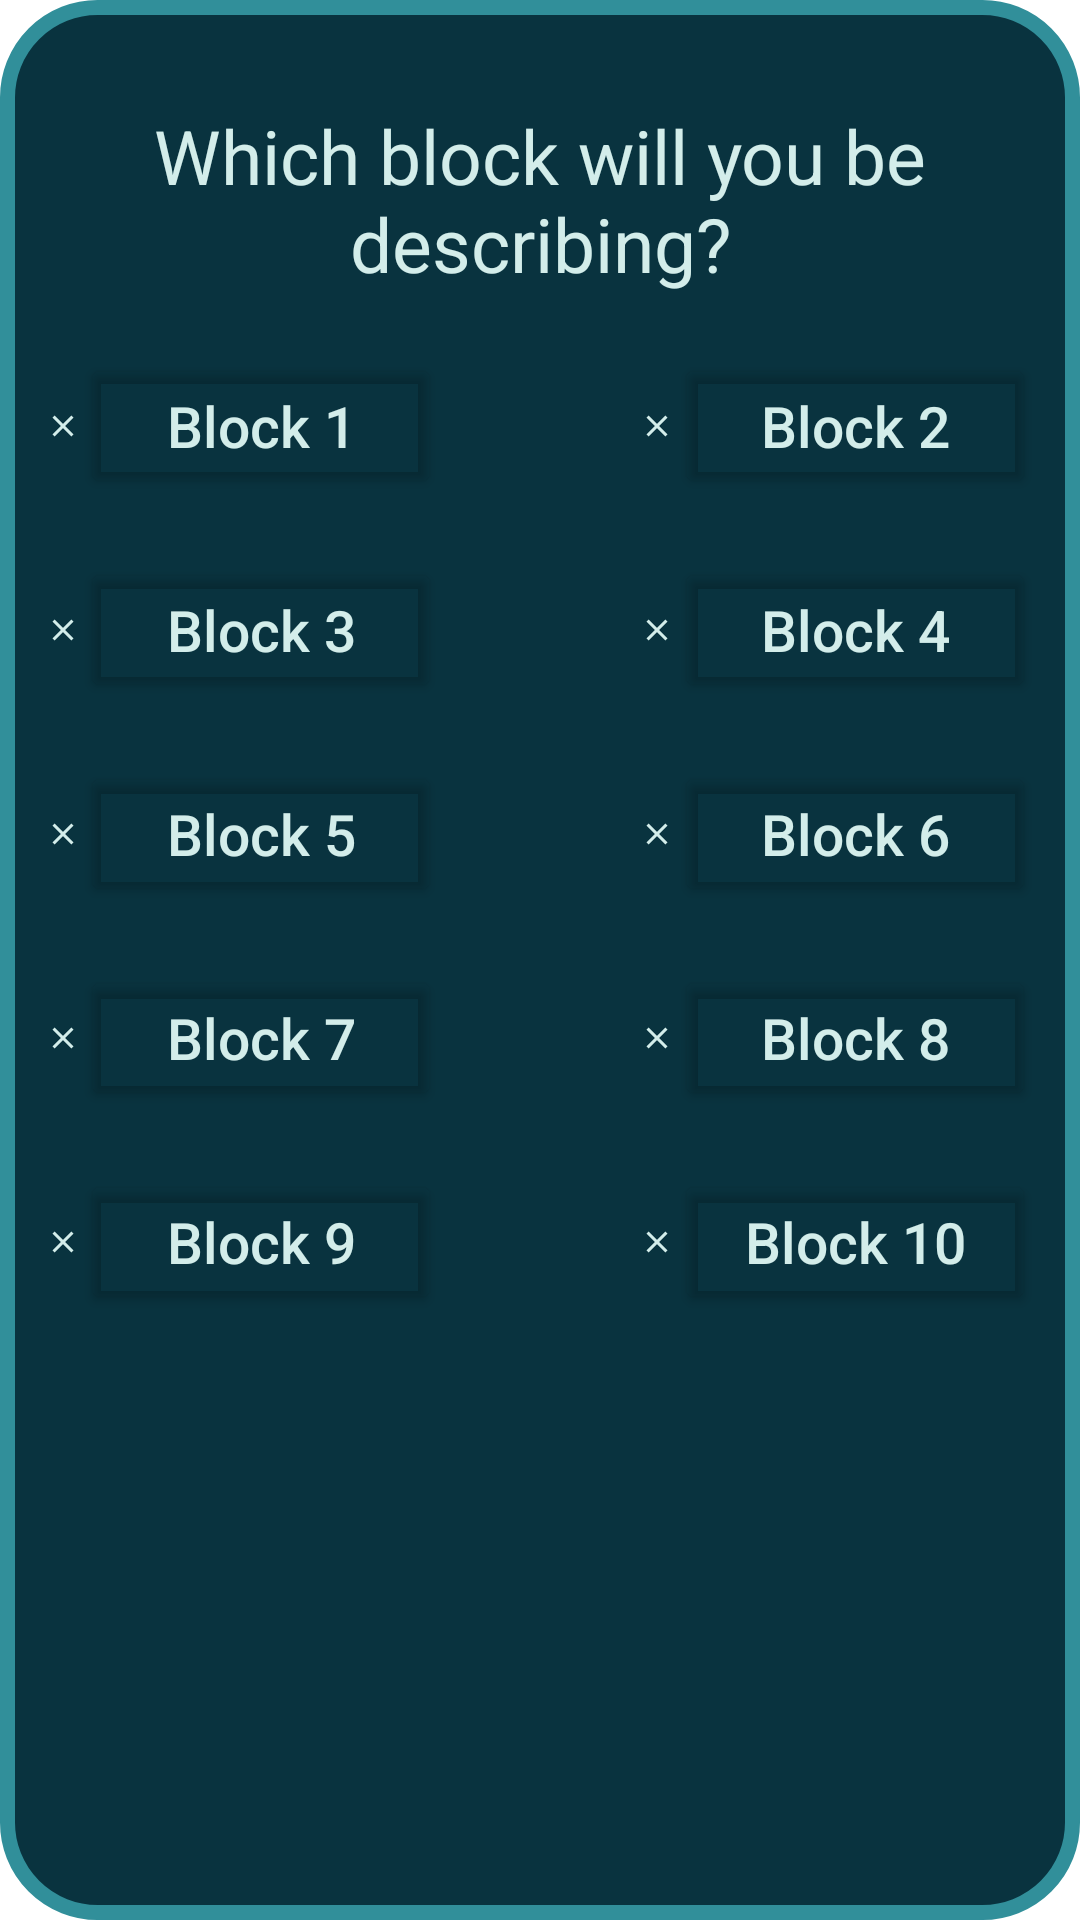

Here is an Android app screen rendered from its layout file. Give the layout XML and the strings, colors and styles it references.
<!-- AndroidManifest.xml: application theme Theme.CS_IA_app -->
<!-- res/layout/popup_block_index.xml -->
<?xml version="1.0" encoding="utf-8"?>
<androidx.constraintlayout.widget.ConstraintLayout xmlns:android="http://schemas.android.com/apk/res/android"
    xmlns:app="http://schemas.android.com/apk/res-auto"
    android:layout_width="330dp"
    android:layout_height="465dp"
    android:background="@drawable/popup_background">

    <TextView
        android:id="@+id/popupBlockIndexTxtInstr"
        android:layout_width="match_parent"
        android:layout_height="63dp"
        android:layout_marginTop="20dp"
        android:text="@string/block_description_popup_instr"
        android:textAlignment="center"
        android:textColor="@color/text_color"
        android:textSize="25sp"
        app:layout_constraintEnd_toEndOf="parent"
        app:layout_constraintStart_toStartOf="parent"
        app:layout_constraintTop_toTopOf="parent" />

    <Button
        android:id="@+id/popupBlockIndexBtn1"
        android:layout_width="120dp"
        android:layout_height="48dp"
        android:layout_marginStart="12dp"
        android:layout_marginTop="20dp"
        android:backgroundTint="@color/clear"
        android:text="@string/block_description_popup_btn_block_1"
        android:textAllCaps="false"
        android:textColor="@color/text_color"
        android:textSize="19sp"
        app:cornerRadius="7dp"
        app:layout_constraintStart_toStartOf="parent"
        app:layout_constraintTop_toBottomOf="@+id/popupBlockIndexTxtInstr"
        app:strokeColor="@color/box_color"
        app:strokeWidth="3dp" />

    <Button
        android:id="@+id/popupBlockIndexBtn2"
        android:layout_width="120dp"
        android:layout_height="48dp"
        android:layout_marginTop="20dp"
        android:backgroundTint="@color/clear"
        android:text="@string/block_description_popup_btn_block_2"
        android:textAllCaps="false"
        android:textColor="@color/text_color"
        android:textSize="19sp"
        app:cornerRadius="7dp"
        app:layout_constraintEnd_toEndOf="parent"
        app:layout_constraintTop_toBottomOf="@+id/popupBlockIndexTxtInstr"
        app:strokeColor="@color/box_color"
        app:strokeWidth="3dp" />

    <Button
        android:id="@+id/popupBlockIndexBtn3"
        android:layout_width="120dp"
        android:layout_height="48dp"
        android:layout_marginStart="12dp"
        android:layout_marginTop="20dp"
        android:backgroundTint="@color/clear"
        android:text="@string/block_description_popup_btn_block_3"
        android:textAllCaps="false"
        android:textColor="@color/text_color"
        android:textSize="19sp"
        app:cornerRadius="7dp"
        app:layout_constraintStart_toStartOf="parent"
        app:layout_constraintTop_toBottomOf="@+id/popupBlockIndexBtn1"
        app:strokeColor="@color/box_color"
        app:strokeWidth="3dp" />

    <Button
        android:id="@+id/popupBlockIndexBtn4"
        android:layout_width="120dp"
        android:layout_height="48dp"
        android:layout_marginTop="20dp"
        android:backgroundTint="@color/clear"
        android:text="@string/block_description_popup_btn_block_4"
        android:textAllCaps="false"
        android:textColor="@color/text_color"
        android:textSize="19sp"
        app:cornerRadius="7dp"
        app:layout_constraintEnd_toEndOf="parent"
        app:layout_constraintTop_toBottomOf="@+id/popupBlockIndexBtn2"
        app:strokeColor="@color/box_color"
        app:strokeWidth="3dp" />

    <Button
        android:id="@+id/popupBlockIndexBtn5"
        android:layout_width="120dp"
        android:layout_height="48dp"
        android:layout_marginStart="12dp"
        android:layout_marginTop="20dp"
        android:backgroundTint="@color/clear"
        android:text="@string/block_description_popup_btn_block_5"
        android:textAllCaps="false"
        android:textColor="@color/text_color"
        android:textSize="19sp"
        app:cornerRadius="7dp"
        app:layout_constraintStart_toStartOf="parent"
        app:layout_constraintTop_toBottomOf="@+id/popupBlockIndexBtn3"
        app:strokeColor="@color/box_color"
        app:strokeWidth="3dp" />

    <Button
        android:id="@+id/popupBlockIndexBtn6"
        android:layout_width="120dp"
        android:layout_height="48dp"
        android:layout_marginTop="20dp"
        android:backgroundTint="@color/clear"
        android:text="@string/block_description_popup_btn_block_6"
        android:textAllCaps="false"
        android:textColor="@color/text_color"
        android:textSize="19sp"
        app:cornerRadius="7dp"
        app:layout_constraintEnd_toEndOf="parent"
        app:layout_constraintTop_toBottomOf="@+id/popupBlockIndexBtn4"
        app:strokeColor="@color/box_color"
        app:strokeWidth="3dp" />

    <Button
        android:id="@+id/popupBlockIndexBtn7"
        android:layout_width="120dp"
        android:layout_height="48dp"
        android:layout_marginStart="12dp"
        android:layout_marginTop="20dp"
        android:backgroundTint="@color/clear"
        android:text="@string/block_description_popup_btn_block_7"
        android:textAllCaps="false"
        android:textColor="@color/text_color"
        android:textSize="19sp"
        app:cornerRadius="7dp"
        app:layout_constraintStart_toStartOf="parent"
        app:layout_constraintTop_toBottomOf="@+id/popupBlockIndexBtn5"
        app:strokeColor="@color/box_color"
        app:strokeWidth="3dp" />

    <Button
        android:id="@+id/popupBlockIndexBtn8"
        android:layout_width="120dp"
        android:layout_height="48dp"
        android:layout_marginTop="20dp"
        android:backgroundTint="@color/clear"
        android:text="@string/block_description_popup_btn_block_8"
        android:textAllCaps="false"
        android:textColor="@color/text_color"
        android:textSize="19sp"
        app:cornerRadius="7dp"
        app:layout_constraintEnd_toEndOf="parent"
        app:layout_constraintTop_toBottomOf="@+id/popupBlockIndexBtn6"
        app:strokeColor="@color/box_color"
        app:strokeWidth="3dp" />

    <Button
        android:id="@+id/popupBlockIndexBtn9"
        android:layout_width="120dp"
        android:layout_height="48dp"
        android:layout_marginStart="12dp"
        android:layout_marginTop="20dp"
        android:backgroundTint="@color/clear"
        android:text="@string/block_description_popup_btn_block_9"
        android:textAllCaps="false"
        android:textColor="@color/text_color"
        android:textSize="19sp"
        app:cornerRadius="7dp"
        app:layout_constraintStart_toStartOf="parent"
        app:layout_constraintTop_toBottomOf="@+id/popupBlockIndexBtn7"
        app:strokeColor="@color/box_color"
        app:strokeWidth="3dp" />

    <Button
        android:id="@+id/popupBlockIndexBtn10"
        android:layout_width="120dp"
        android:layout_height="48dp"
        android:layout_marginTop="20dp"
        android:backgroundTint="@color/clear"
        android:text="@string/block_description_popup_btn_block_10"
        android:textAllCaps="false"
        android:textColor="@color/text_color"
        android:textSize="19sp"
        app:cornerRadius="7dp"
        app:layout_constraintEnd_toEndOf="parent"
        app:layout_constraintTop_toBottomOf="@+id/popupBlockIndexBtn8"
        app:strokeColor="@color/box_color"
        app:strokeWidth="3dp" />

    <TextView
        android:id="@+id/popupBlockIndexTxt1"
        android:layout_width="12dp"
        android:layout_height="12dp"
        android:layout_marginTop="38dp"
        app:drawableLeftCompat="@drawable/icon_x"
        app:layout_constraintStart_toStartOf="parent"
        app:layout_constraintTop_toBottomOf="@+id/popupBlockIndexTxtInstr" />

    <TextView
        android:id="@+id/popupBlockIndexTxt2"
        android:layout_width="12dp"
        android:layout_height="12dp"
        android:layout_marginTop="38dp"
        app:drawableLeftCompat="@drawable/icon_x"
        app:layout_constraintEnd_toStartOf="@+id/popupBlockIndexBtn2"
        app:layout_constraintTop_toBottomOf="@+id/popupBlockIndexTxtInstr" />

    <TextView
        android:id="@+id/popupBlockIndexTxt3"
        android:layout_width="12dp"
        android:layout_height="12dp"
        android:layout_marginTop="56dp"
        app:drawableLeftCompat="@drawable/icon_x"
        app:layout_constraintStart_toStartOf="parent"
        app:layout_constraintTop_toBottomOf="@+id/popupBlockIndexTxt1" />

    <TextView
        android:id="@+id/popupBlockIndexTxt4"
        android:layout_width="12dp"
        android:layout_height="12dp"
        android:layout_marginTop="56dp"
        app:drawableLeftCompat="@drawable/icon_x"
        app:layout_constraintEnd_toStartOf="@+id/popupBlockIndexBtn4"
        app:layout_constraintTop_toBottomOf="@+id/popupBlockIndexTxt2" />


    <TextView
        android:id="@+id/popupBlockIndexTxt5"
        android:layout_width="12dp"
        android:layout_height="12dp"
        android:layout_marginTop="56dp"
        app:drawableLeftCompat="@drawable/icon_x"
        app:layout_constraintStart_toStartOf="parent"
        app:layout_constraintTop_toBottomOf="@+id/popupBlockIndexTxt3" />

    <TextView
        android:id="@+id/popupBlockIndexTxt6"
        android:layout_width="12dp"
        android:layout_height="12dp"
        android:layout_marginTop="56dp"
        app:drawableLeftCompat="@drawable/icon_x"
        app:layout_constraintEnd_toStartOf="@+id/popupBlockIndexBtn6"
        app:layout_constraintTop_toBottomOf="@+id/popupBlockIndexTxt4" />

    <TextView
        android:id="@+id/popupBlockIndexTxt7"
        android:layout_width="12dp"
        android:layout_height="12dp"
        android:layout_marginTop="56dp"
        app:drawableLeftCompat="@drawable/icon_x"
        app:layout_constraintStart_toStartOf="parent"
        app:layout_constraintTop_toBottomOf="@+id/popupBlockIndexTxt5" />

    <TextView
        android:id="@+id/popupBlockIndexTxt8"
        android:layout_width="12dp"
        android:layout_height="12dp"
        android:layout_marginTop="56dp"
        app:drawableLeftCompat="@drawable/icon_x"
        app:layout_constraintEnd_toStartOf="@+id/popupBlockIndexBtn8"
        app:layout_constraintTop_toBottomOf="@+id/popupBlockIndexTxt6" />

    <TextView
        android:id="@+id/popupBlockIndexTxt9"
        android:layout_width="12dp"
        android:layout_height="12dp"
        android:layout_marginTop="56dp"
        app:drawableLeftCompat="@drawable/icon_x"
        app:layout_constraintStart_toStartOf="parent"
        app:layout_constraintTop_toBottomOf="@+id/popupBlockIndexTxt7" />

    <TextView
        android:id="@+id/popupBlockIndexTxt10"
        android:layout_width="12dp"
        android:layout_height="12dp"
        android:layout_marginTop="56dp"
        app:drawableLeftCompat="@drawable/icon_x"
        app:layout_constraintEnd_toStartOf="@+id/popupBlockIndexBtn10"
        app:layout_constraintTop_toBottomOf="@+id/popupBlockIndexTxt8" />

</androidx.constraintlayout.widget.ConstraintLayout>
<!-- resources referenced by this layout -->
<resources>
  <color name="box_color">#318F9A</color>
  <color name="clear">#00FFFFFF</color>
  <color name="text_color">#D3EDEA</color>
  <!-- drawable icon_x (drawable) -->
  <vector android:height="12dp" android:tint="#D3EDEA"
      android:viewportHeight="24" android:viewportWidth="24"
      android:width="12dp" xmlns:android="http://schemas.android.com/apk/res/android">
      <path android:fillColor="@android:color/white" android:pathData="M19,6.41L17.59,5 12,10.59 6.41,5 5,6.41 10.59,12 5,17.59 6.41,19 12,13.41 17.59,19 19,17.59 13.41,12z"/>
  </vector>
  <!-- drawable popup_background (drawable) -->
  <?xml version="1.0" encoding="utf-8"?>
  <shape xmlns:android="http://schemas.android.com/apk/res/android">
      <solid android:color="@color/background_color"/>
      <stroke android:width="5dp" android:color="@color/box_color"/>
      <corners android:radius="30dp"/>
      <size android:width="950px" android:height="2050px"/>
      <padding android:left="15dp"
          android:right="15dp"
          android:bottom="15dp"
          android:top="15dp"/>
  </shape>
  <string name="block_description_popup_btn_block_1">Block 1</string>
  <string name="block_description_popup_btn_block_10">Block 10</string>
  <string name="block_description_popup_btn_block_2">Block 2</string>
  <string name="block_description_popup_btn_block_3">Block 3</string>
  <string name="block_description_popup_btn_block_4">Block 4</string>
  <string name="block_description_popup_btn_block_5">Block 5</string>
  <string name="block_description_popup_btn_block_6">Block 6</string>
  <string name="block_description_popup_btn_block_7">Block 7</string>
  <string name="block_description_popup_btn_block_8">Block 8</string>
  <string name="block_description_popup_btn_block_9">Block 9</string>
  <string name="block_description_popup_instr">Which block will you be describing?</string>
  <style name="Theme.CS_IA_app" parent="Theme.MaterialComponents.DayNight.NoActionBar">
          
          <item name="colorPrimary">@color/box_color</item>
          <item name="colorPrimaryVariant">@color/background_color</item>
          <item name="colorOnPrimary">@color/white</item>
          
          <item name="colorSecondary">@color/text_color</item>
          <item name="colorSecondaryVariant">@color/background_color</item>
          <item name="colorOnSecondary">@color/black</item>
          
          <item name="android:statusBarColor">?attr/colorPrimaryVariant</item>
          
  
      </style>
  <color name="background_color">#09333F</color>
  <color name="white">#FFFFFFFF</color>
  <color name="black">#FF000000</color>
</resources>
